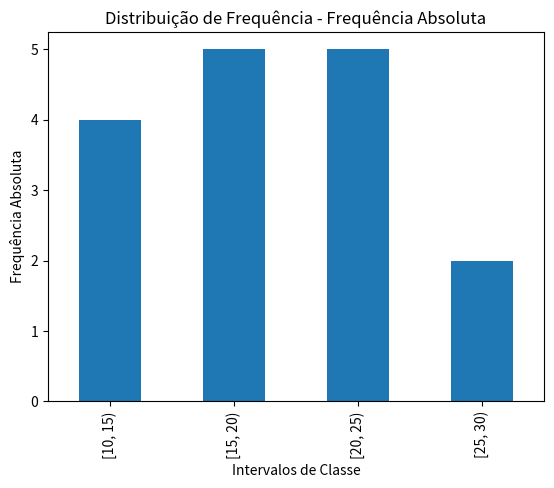

Recreate this plot in Python.
# Importar as bibliotecas necessárias
from math import sqrt
import pandas as pd
import matplotlib.pyplot as plt

# Dados de exemplo
monthly_overtime = [10, 12, 12, 14, 15, 16, 16, 30, 19, 20, 20, 21, 24, 24, 25, 28, 18]

# Criar um DataFrame a partir dos dados
df = pd.DataFrame(monthly_overtime, columns=['valores'])

# Calcular a amplitude total dos valores
at = df['valores'].max() - df['valores'].min()

# Calcular o número de classes usando a raiz quadrada do tamanho do DataFrame
num_classes = int(sqrt(len(df)))

# Calcular o intervalo de classe
intervalo = int(at / num_classes)

# Adicionar uma nova coluna ao DataFrame com os intervalos de classe
df['Intervalo de classe'] = pd.cut(df['valores'], bins=range(df['valores'].min(), df['valores'].max() + intervalo, intervalo), right=False)

# Calcular a frequência absoluta de cada classe
class_frequencies = df['Intervalo de classe'].value_counts(sort=False).reset_index()
class_frequencies.columns = ['Intervalo de classe', 'Frequência absoluta']

# Calcular a frequência relativa de cada classe
class_frequencies['Frequência Relativa'] = class_frequencies['Frequência absoluta'] / len(df)

# Calcular a frequência acumulada de cada classe
class_frequencies['Frequência Acumulada'] = class_frequencies['Frequência absoluta'].cumsum()

# Preparar os dados para o gráfico de barras
grafico_df = pd.DataFrame({'Frequência Absoluta': class_frequencies['Frequência absoluta']})

# Plotar o gráfico de barras
grafico_df.plot(kind='bar', legend=False)

# Adicionar título e rótulos aos eixos do gráfico
plt.title('Distribuição de Frequência - Frequência Absoluta')
plt.xlabel('Intervalos de Classe')
plt.ylabel('Frequência Absoluta')
plt.xticks(ticks=range(len(class_frequencies)), labels=class_frequencies['Intervalo de classe'])

# Exibir o gráfico
plt.show()
